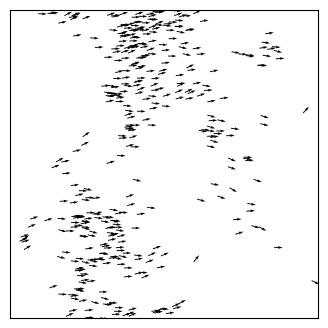

Recreate this plot in Python.
import matplotlib.pyplot as plt
import numpy as np

def main():
    v0 = 3.0  #скорость
    eta = 0.5  #случайный угол отклонения (в радианах)
    L = 20  #размер области
    R = 1 #радиус взаимодействия
    dt = 0.2  #фаза
    Nt = 200  #количество фаз
    N = 400  #количество частиц
    plotRealTime = True

    np.random.seed(10)

    #положения частицы
    x = np.random.rand(N, 1) * L
    y = np.random.rand(N, 1) * L

    #скорость частицы
    theta = 2 * np.pi * np.random.rand(N, 1)
    vx = v0 * np.cos(theta)
    vy = v0 * np.sin(theta)

    #Подготовить фигуру
    fig = plt.figure(figsize=(4, 4), dpi=80)
    ax = plt.gca()

    for i in range(Nt):
        #движение
        x += vx * dt
        y += vy * dt

        #Область демонстрации (постоянное генерирование новых в окне показа)
        x = x % L
        y = y % L

        #найти средний угол соседей в диапазоне R
        mean_theta = theta
        for b in range(N):
            neighbors = (x - x[b]) ** 2 + (y - y[b]) ** 2 < R ** 2
            sx = np.sum(np.cos(theta[neighbors]))
            sy = np.sum(np.sin(theta[neighbors]))
            mean_theta[b] = np.arctan2(sy, sx)

        #Динамичность модели
        #добавление случайного отклонения
        theta = mean_theta + eta * (np.random.rand(N, 1) - 0.5)

        #изменение скорости
        vx = v0 * np.cos(theta)
        vy = v0 * np.sin(theta)

        if plotRealTime or (i == Nt - 1):
            plt.cla()
            plt.quiver(x, y, vx, vy)
            ax.set(xlim=(0, L), ylim=(0, L))
            ax.set_aspect('equal')
            ax.get_xaxis().set_visible(False)
            ax.get_yaxis().set_visible(False)
            plt.pause(0.001)

    plt.show()
    return 0
if __name__ == "__main__":
    main()